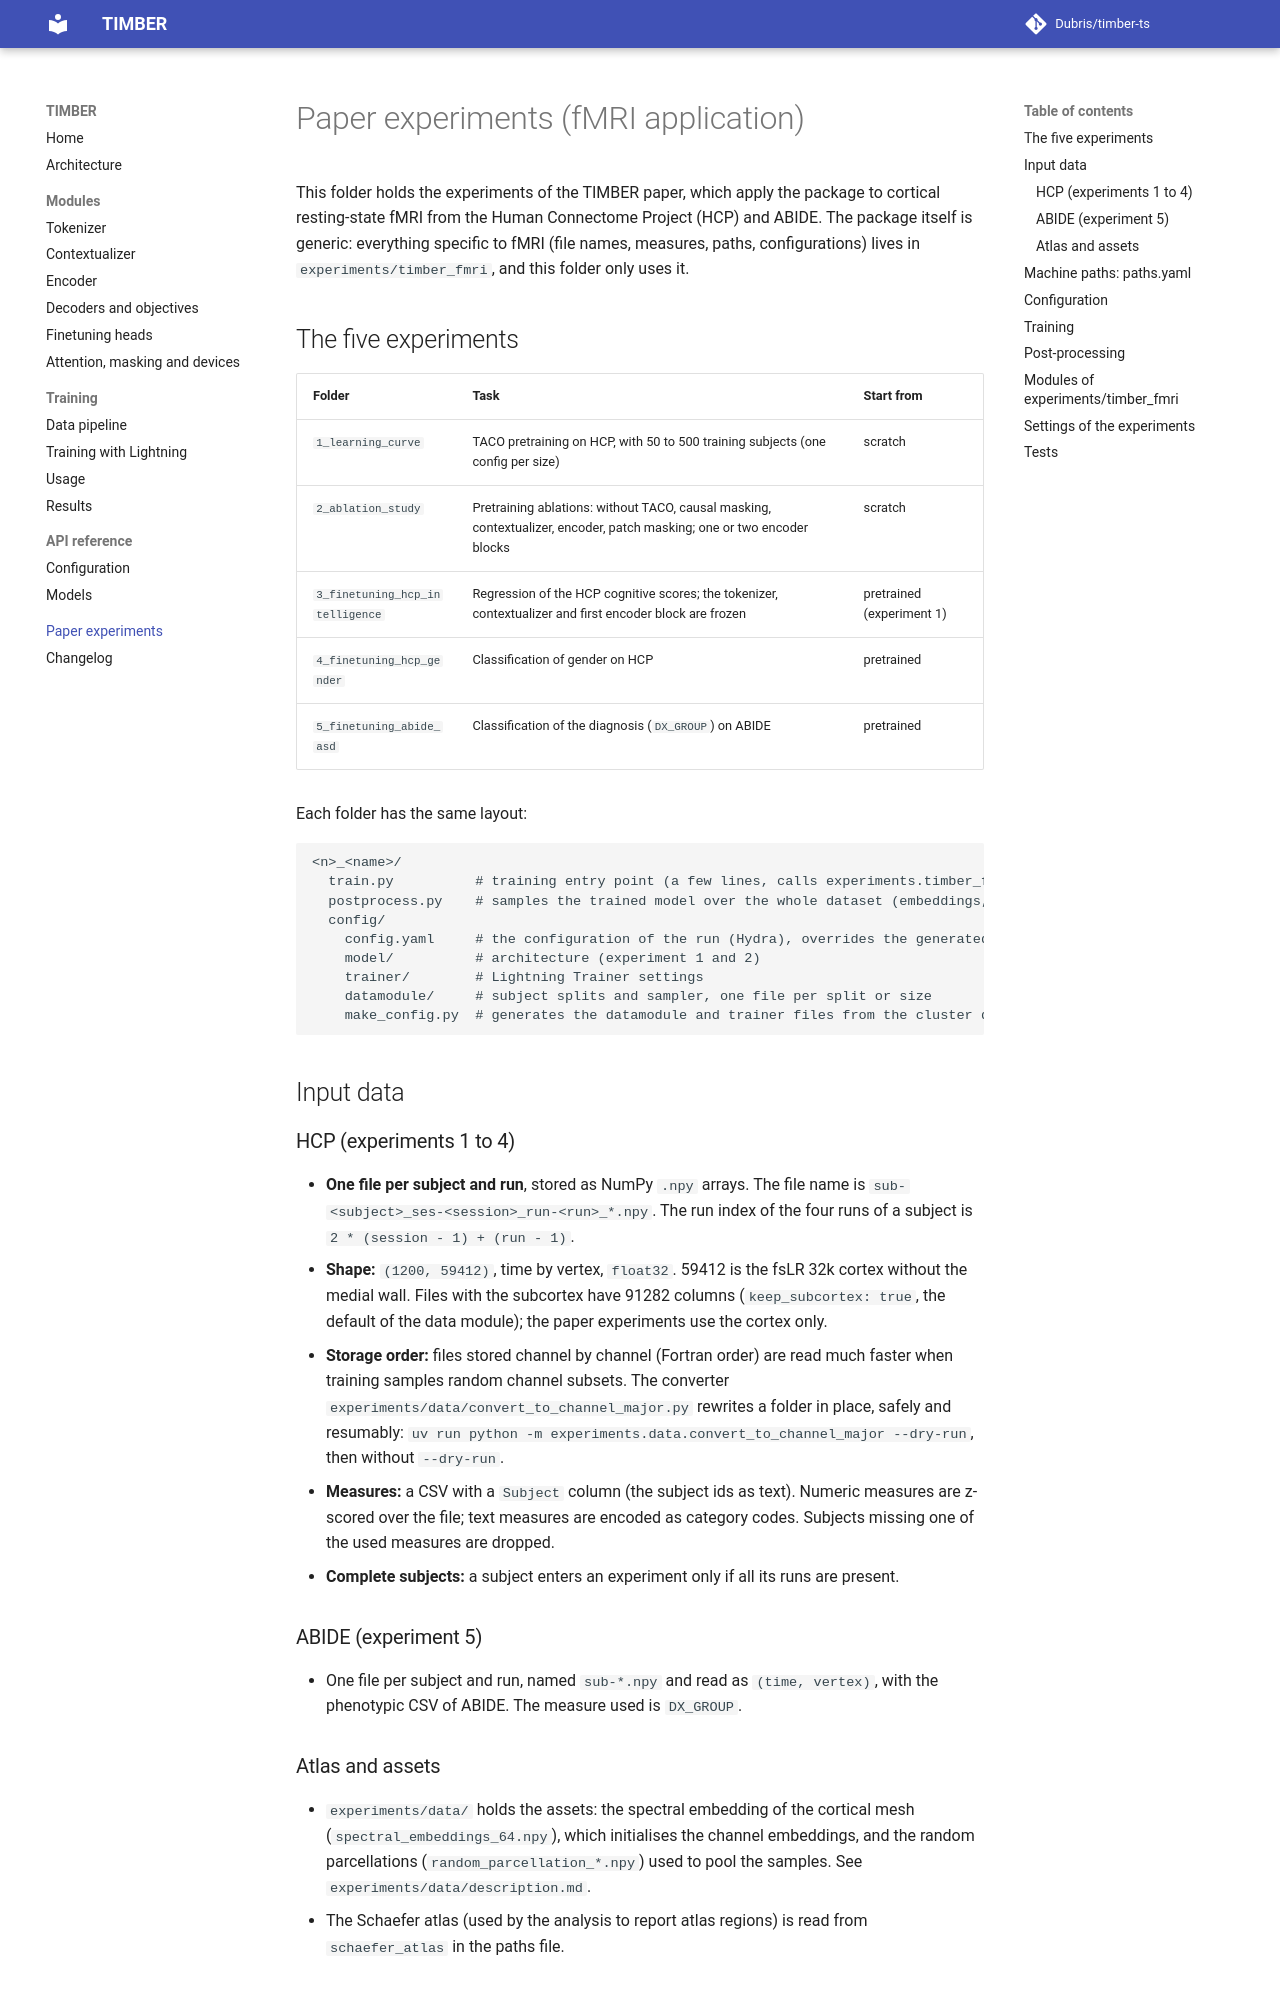

repository: Dubris/timber-ts · page: experiments/index.html · generator: mkdocs

# Paper experiments (fMRI application)

This folder holds the experiments of the TIMBER paper, which apply the package to cortical resting-state fMRI from the
Human Connectome Project (HCP) and ABIDE. The package itself is generic: everything specific to fMRI (file names,
measures, paths, configurations) lives in `experiments/timber_fmri`, and this folder only uses it.

## The five experiments

| Folder | Task | Start from |
|---|---|---|
| `1_learning_curve` | TACO pretraining on HCP, with 50 to 500 training subjects (one config per size) | scratch |
| `2_ablation_study` | Pretraining ablations: without TACO, causal masking, contextualizer, encoder, patch masking; one or two encoder blocks | scratch |
| `3_finetuning_hcp_intelligence` | Regression of the HCP cognitive scores; the tokenizer, contextualizer and first encoder block are frozen | pretrained (experiment 1) |
| `4_finetuning_hcp_gender` | Classification of gender on HCP | pretrained |
| `5_finetuning_abide_asd` | Classification of the diagnosis (`DX_GROUP`) on ABIDE | pretrained |

Each folder has the same layout:

```text
<n>_<name>/
  train.py          # training entry point (a few lines, calls experiments.timber_fmri.training.train)
  postprocess.py    # samples the trained model over the whole dataset (embeddings, attention, predictions)
  config/
    config.yaml     # the configuration of the run (Hydra), overrides the generated groups below
    model/          # architecture (experiment 1 and 2)
    trainer/        # Lightning Trainer settings
    datamodule/     # subject splits and sampler, one file per split or size
    make_config.py  # generates the datamodule and trainer files from the cluster data
```

## Input data

### HCP (experiments 1 to 4)

- **One file per subject and run**, stored as NumPy `.npy` arrays. The file name is
  `sub-<subject>_ses-<session>_run-<run>_*.npy`. The run index of the four runs of a subject is
  `2 * (session - 1) + (run - 1)`.
- **Shape:** `(1200, 59412)`, time by vertex, `float32`. 59412 is the fsLR 32k cortex without the medial wall. Files with
  the subcortex have 91282 columns (`keep_subcortex: true`, the default of the data module); the paper experiments use
  the cortex only.
- **Storage order:** files stored channel by channel (Fortran order) are read much faster when training samples random
  channel subsets. The converter `experiments/data/convert_to_channel_major.py` rewrites a folder in place, safely and
  resumably: `uv run python -m experiments.data.convert_to_channel_major --dry-run`, then without `--dry-run`.
- **Measures:** a CSV with a `Subject` column (the subject ids as text). Numeric measures are z-scored over the file; text
  measures are encoded as category codes. Subjects missing one of the used measures are dropped.
- **Complete subjects:** a subject enters an experiment only if all its runs are present.

### ABIDE (experiment 5)

- One file per subject and run, named `sub-*.npy` and read as `(time, vertex)`, with the phenotypic CSV of ABIDE. The
  measure used is `DX_GROUP`.
